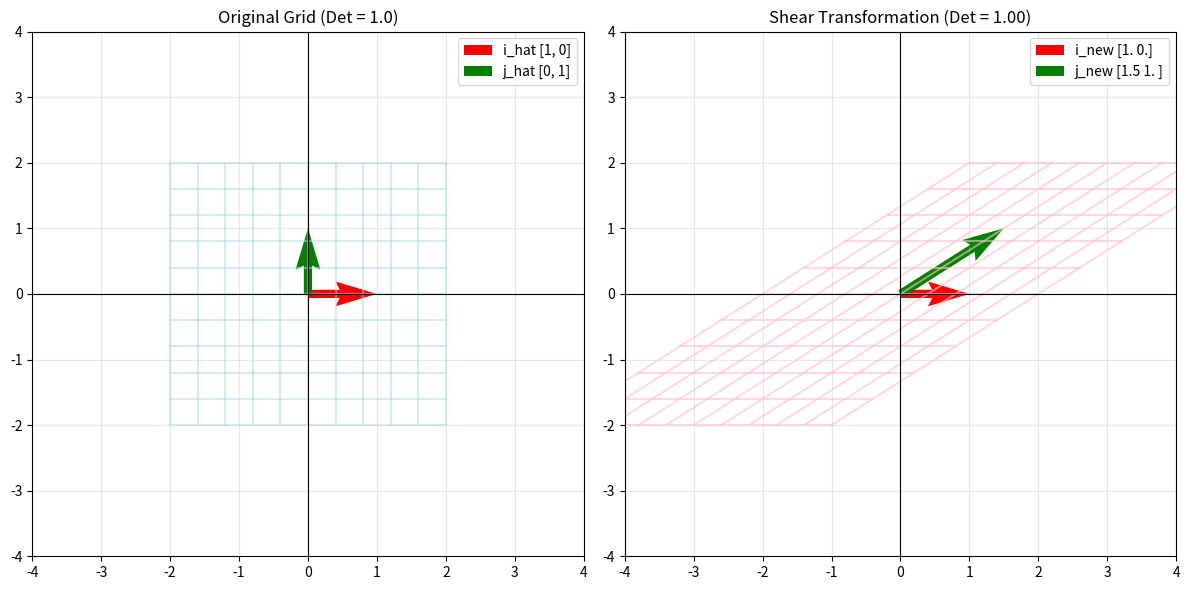

Generate this figure with matplotlib:
import numpy as np
import matplotlib.pyplot as plt

def plot_transformation(matrix, title="Linear Transformation", shear_val=0):
    """
    绘制线性变换前后网格的变化
    """
    # 1. 产生一组 2D 网格点
    x = np.linspace(-2, 2, 11)
    y = np.linspace(-2, 2, 11)
    X, Y = np.meshgrid(x, y)
    
    # 展平成 (2, N) 形状的矩阵，方便进行矩阵乘法
    points = np.vstack([X.flatten(), Y.flatten()])
    
    # 2. 应用矩阵变换: Y = A * X
    transformed_points = np.dot(matrix, points)
    
    # 重新塑形成网格形状以便绘图
    TX = transformed_points[0, :].reshape(X.shape)
    TY = transformed_points[1, :].reshape(Y.shape)
    
    # 计算行列式 (面积缩放因子)
    det = np.linalg.det(matrix)
    
    # 3. 开始绘图
    fig, axes = plt.subplots(1, 2, figsize=(12, 6))
    
    # 绘制原始空间
    ax_orig = axes[0]
    ax_orig.set_title("Original Grid (Det = 1.0)", fontsize=12)
    # 画网格线
    for i in range(X.shape[0]):
        ax_orig.plot(X[i, :], Y[i, :], color='lightblue', alpha=0.5)
        ax_orig.plot(X[:, i], Y[:, i], color='lightblue', alpha=0.5)
    # 画基向量
    ax_orig.quiver(0, 0, 1, 0, angles='xy', scale_units='xy', scale=1, color='red', width=0.015, label='i_hat [1, 0]')
    ax_orig.quiver(0, 0, 0, 1, angles='xy', scale_units='xy', scale=1, color='green', width=0.015, label='j_hat [0, 1]')
    ax_orig.set_xlim(-4, 4)
    ax_orig.set_ylim(-4, 4)
    ax_orig.grid(True, alpha=0.3)
    ax_orig.axhline(0, color='black', linewidth=0.8)
    ax_orig.axvline(0, color='black', linewidth=0.8)
    ax_orig.legend()
    
    # 绘制变换后的空间
    ax_trans = axes[1]
    ax_trans.set_title(f"{title} (Det = {det:.2f})", fontsize=12)
    # 画变换后的网格线
    for i in range(TX.shape[0]):
        ax_trans.plot(TX[i, :], TY[i, :], color='pink', alpha=0.6)
        ax_trans.plot(TX[:, i], TY[:, i], color='pink', alpha=0.6)
        
    # 计算基向量变换后的目的地
    i_new = np.dot(matrix, np.array([1, 0]))
    j_new = np.dot(matrix, np.array([0, 1]))
    
    # 画变换后的基向量
    ax_trans.quiver(0, 0, i_new[0], i_new[1], angles='xy', scale_units='xy', scale=1, color='red', width=0.015, label=f'i_new {i_new}')
    ax_trans.quiver(0, 0, j_new[0], j_new[1], angles='xy', scale_units='xy', scale=1, color='green', width=0.015, label=f'j_new {j_new}')
    ax_trans.set_xlim(-4, 4)
    ax_trans.set_ylim(-4, 4)
    ax_trans.grid(True, alpha=0.3)
    ax_trans.axhline(0, color='black', linewidth=0.8)
    ax_trans.axvline(0, color='black', linewidth=0.8)
    ax_trans.legend()
    
    plt.tight_layout()
    plt.show()

# ==========================================
# 演示 1: 缩放变换矩阵 (Scaling Matrix)
# ==========================================
# X方向拉伸2倍，Y方向压缩0.5倍
scale_matrix = np.array([
    [2.0, 0.0],
    [0.0, 0.5]
])
print("--- 1. 缩放变换矩阵 ---")
print(scale_matrix)
print("基向量 i_hat 变成了:", scale_matrix[:, 0])
print("基向量 j_hat 变成了:", scale_matrix[:, 1])
# plot_transformation(scale_matrix, "Scaling")

# ==========================================
# 演示 2: 旋转变换矩阵 (Rotation Matrix)
# ==========================================
# 逆时针旋转 45 度
theta = np.radians(45)
c, s = np.cos(theta), np.sin(theta)
rotation_matrix = np.array([
    [c, -s],
    [s,  c]
])
print("\n--- 2. 旋转变换矩阵 (45度) ---")
print(rotation_matrix)
# plot_transformation(rotation_matrix, "Rotation (45 deg)")

# ==========================================
# 演示 3: 切变变换矩阵 (Shear Matrix)
# ==========================================
# Y坐标保持不变，X坐标加上 1.5 * Y 坐标 (拉斜)
shear_matrix = np.array([
    [1.0, 1.5],
    [0.0, 1.0]
])
print("\n--- 3. 切变变换矩阵 (X方向拉斜) ---")
print(shear_matrix)
# plot_transformation(shear_matrix, "Shear Transformation")

# ==========================================
# 演示 4: 降维变换（奇异矩阵，行列式为 0）
# ==========================================
# 把整个 2D 空间压缩到 y = x 的一条直线上
singular_matrix = np.array([
    [1.0, 1.0],
    [1.0, 1.0]
])
print("\n--- 4. 降维挤压变换 (行列式为0) ---")
print(singular_matrix)
print(f"行列式计算值: {np.linalg.det(singular_matrix)}")

# 执行画图，请取消下面你想查看的变换注释：
plot_transformation(shear_matrix, "Shear Transformation")
# plot_transformation(rotation_matrix, "Rotation (45 deg)")
# plot_transformation(singular_matrix, "Singular (Det = 0)")
